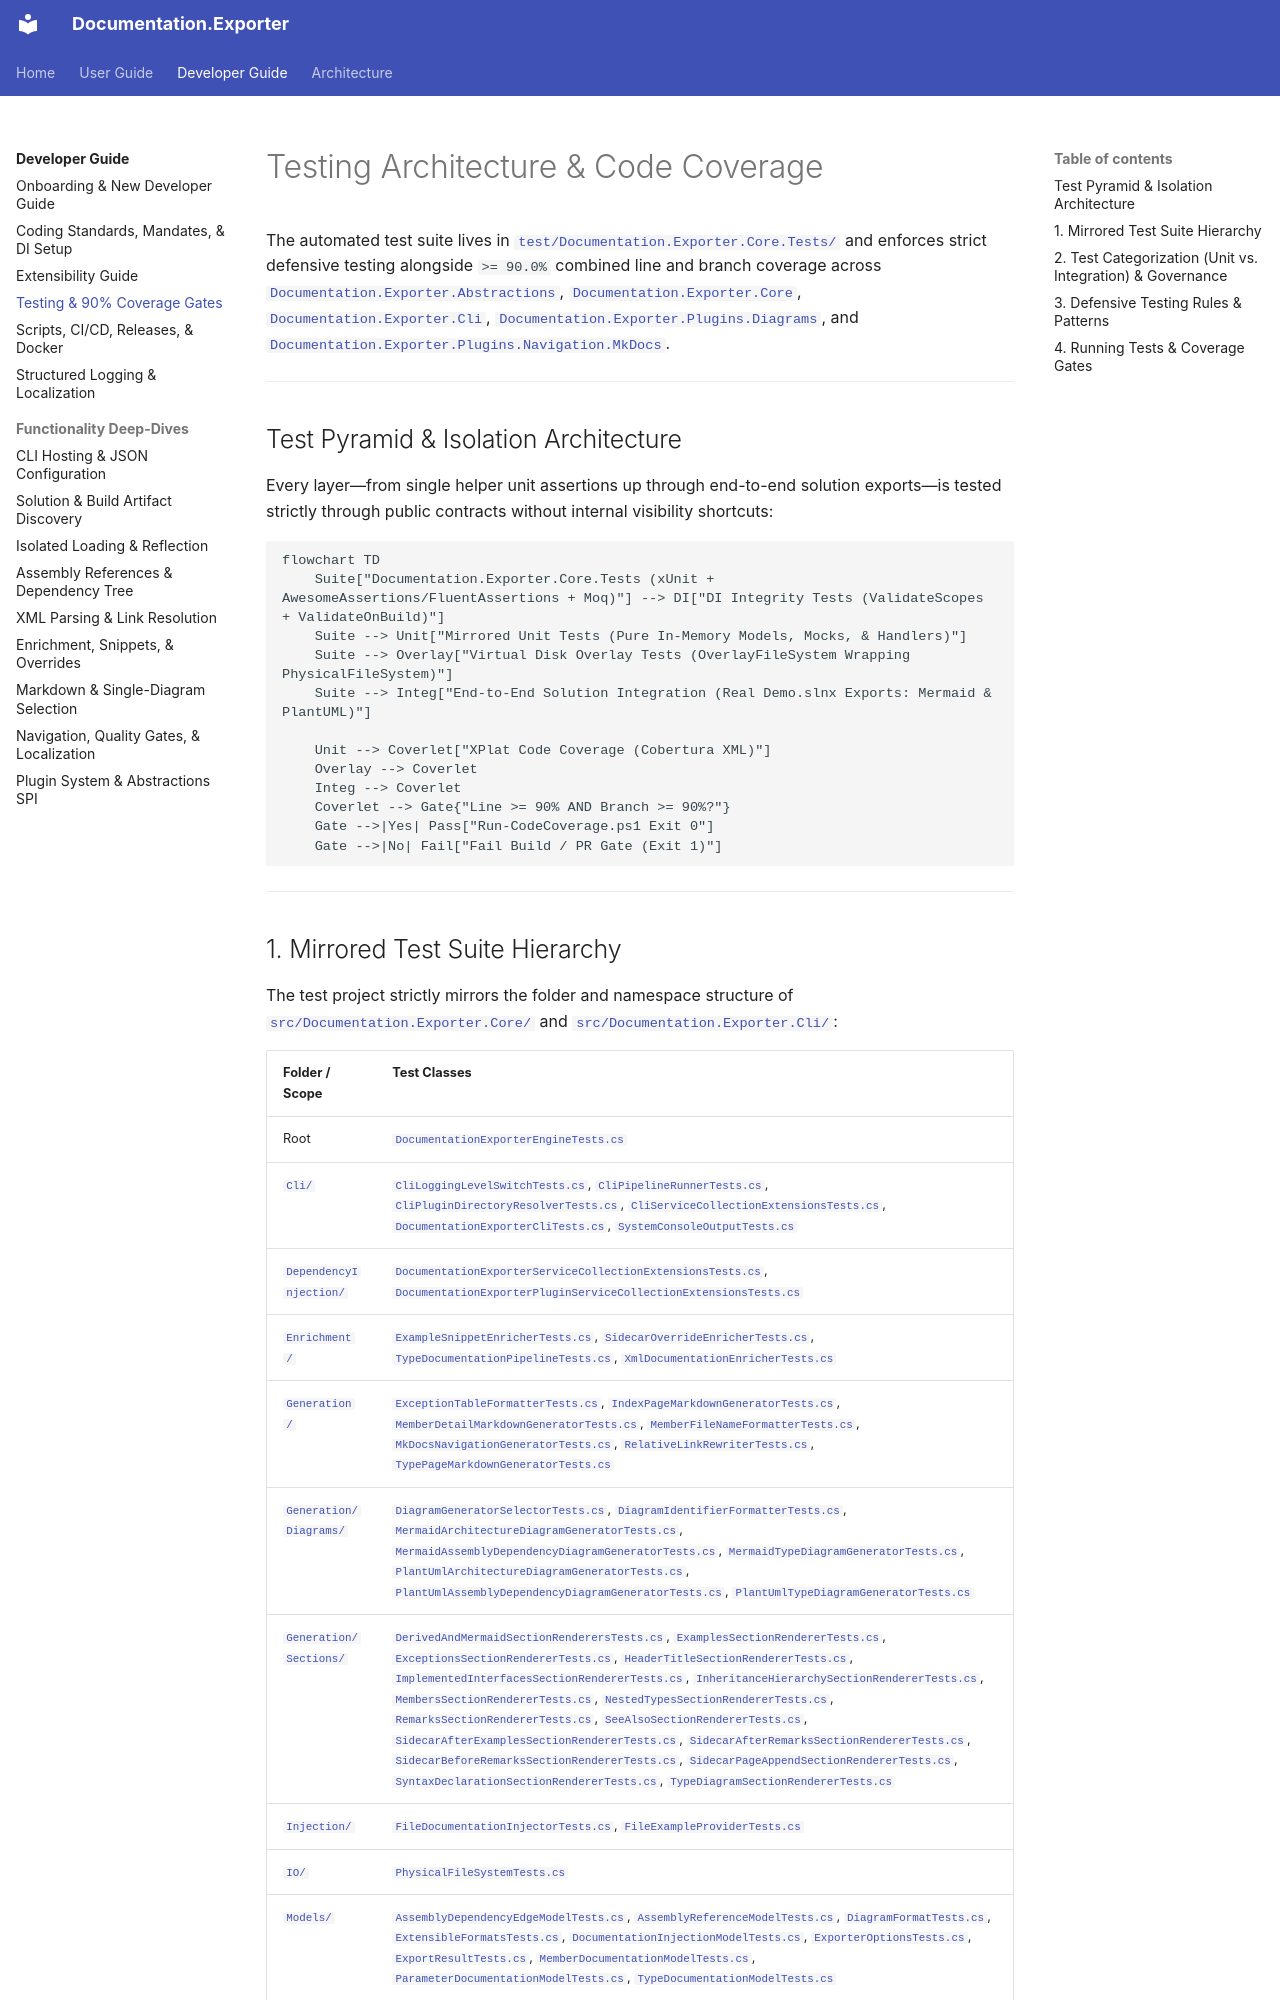

repository: trodent83/documentation-exporter · page: developer/testing-and-coverage/index.html · generator: mkdocs

# Testing Architecture & Code Coverage

The automated test suite lives in [`test/Documentation.Exporter.Core.Tests/`](../../test/Documentation.Exporter.Core.Tests/Documentation.Exporter.Core.Tests.csproj) and enforces strict defensive testing alongside `>= 90.0%` combined line and branch coverage across [`Documentation.Exporter.Abstractions`](../../src/Documentation.Exporter.Abstractions/Documentation.Exporter.Abstractions.csproj), [`Documentation.Exporter.Core`](../../src/Documentation.Exporter.Core/Documentation.Exporter.Core.csproj), [`Documentation.Exporter.Cli`](../../src/Documentation.Exporter.Cli/Documentation.Exporter.Cli.csproj), [`Documentation.Exporter.Plugins.Diagrams`](../../src/Documentation.Exporter.Plugins.Diagrams/Documentation.Exporter.Plugins.Diagrams.csproj), and [`Documentation.Exporter.Plugins.Navigation.MkDocs`](../../src/Documentation.Exporter.Plugins.Navigation.MkDocs/Documentation.Exporter.Plugins.Navigation.MkDocs.csproj).

---

## Test Pyramid & Isolation Architecture

Every layer—from single helper unit assertions up through end-to-end solution exports—is tested strictly through public contracts without internal visibility shortcuts:

```mermaid
flowchart TD
    Suite["Documentation.Exporter.Core.Tests (xUnit + AwesomeAssertions/FluentAssertions + Moq)"] --> DI["DI Integrity Tests (ValidateScopes + ValidateOnBuild)"]
    Suite --> Unit["Mirrored Unit Tests (Pure In-Memory Models, Mocks, & Handlers)"]
    Suite --> Overlay["Virtual Disk Overlay Tests (OverlayFileSystem Wrapping PhysicalFileSystem)"]
    Suite --> Integ["End-to-End Solution Integration (Real Demo.slnx Exports: Mermaid & PlantUML)"]

    Unit --> Coverlet["XPlat Code Coverage (Cobertura XML)"]
    Overlay --> Coverlet
    Integ --> Coverlet
    Coverlet --> Gate{"Line >= 90% AND Branch >= 90%?"}
    Gate -->|Yes| Pass["Run-CodeCoverage.ps1 Exit 0"]
    Gate -->|No| Fail["Fail Build / PR Gate (Exit 1)"]
```

---
